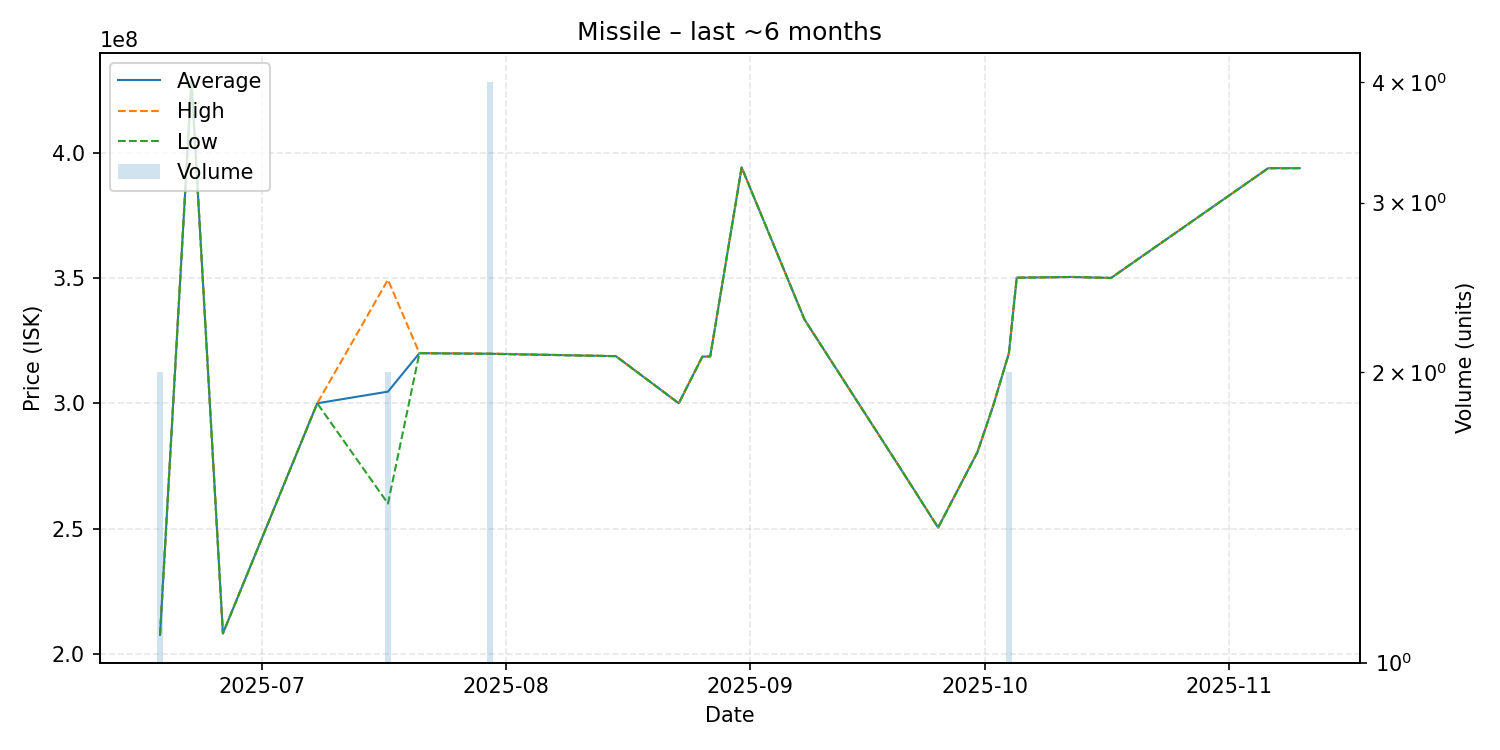

The file beside this chart, header and first rows:
date, average, highest, lowest, order_count, volume
2025-06-18, 207600000, 207600000, 207600000, 2, 2
2025-06-22, 428700000, 428700000, 428700000, 1, 1
2025-06-26, 208200000, 208200000, 208200000, 1, 1
2025-07-08, 300000000, 300000000, 300000000, 1, 1
2025-07-17, 304650000, 349300000, 260000000, 2, 2
2025-07-21, 320000000, 320000000, 320000000, 1, 1
2025-07-30, 319775000, 319850000, 319700000, 4, 4
2025-08-15, 318800000, 318800000, 318800000, 1, 1
2025-08-23, 300000000, 300000000, 300000000, 1, 1
2025-08-26, 318600000, 318600000, 318600000, 1, 1
2025-08-27, 318700000, 318700000, 318700000, 1, 1
2025-08-31, 394100000, 394100000, 394100000, 1, 1
2025-09-08, 333400000, 333400000, 333400000, 1, 1
2025-09-20, 275000000, 275000000, 275000000, 1, 1
2025-09-25, 250400000, 250400000, 250400000, 1, 1
2025-09-30, 280500000, 280500000, 280500000, 1, 1
2025-10-02, 299000000, 299000000, 299000000, 1, 1
2025-10-04, 319950000, 320000000, 319900000, 2, 2
2025-10-05, 350100000, 350100000, 350100000, 1, 1
2025-10-12, 350400000, 350400000, 350400000, 1, 1
2025-10-17, 350000000, 350000000, 350000000, 1, 1
2025-11-06, 393800000, 393800000, 393800000, 1, 1
2025-11-10, 393800000, 393800000, 393800000, 1, 1
